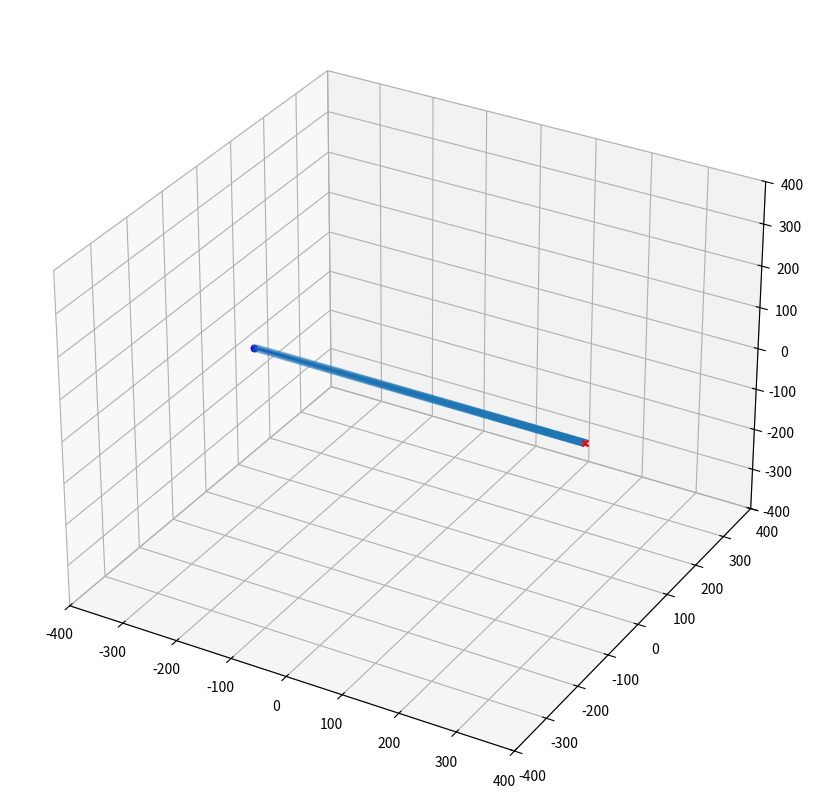
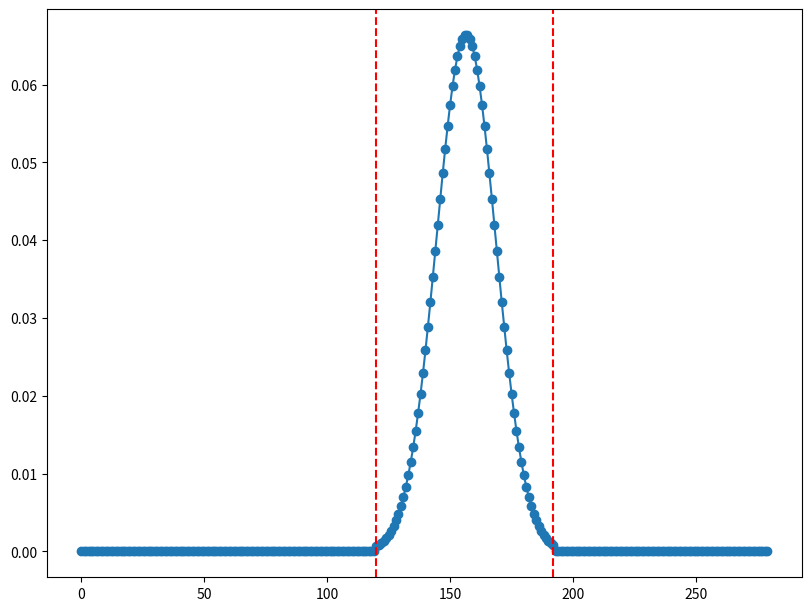

The matplotlib source for these figures, in order:
import math
import numpy as np
import matplotlib.pyplot as plt
from scipy.special import erf


def effective_tof_kernel(dx: float, sigma_t: float, tbin_width: float) -> float:
    """Gaussian integrated over a tof bin width."""
    sqrt2 = math.sqrt(2.0)
    return 0.5 * (
        erf((dx + 0.5 * tbin_width) / (sqrt2 * sigma_t))
        - erf((dx - 0.5 * tbin_width) / (sqrt2 * sigma_t))
    )


img_dim = (280, 270, 280)
voxsize = (1, 1, 1)

xstart = (300, 0, 0)
xend = (-300, 0, 0)

tofbin_width: float = 2.0
sigma_tof: float = 12.0
num_sigmas: float = 3.0
tof_center_offset: float = 0.0

norm_tof_weights: bool = True
show_fig = True

num_tofbins: int | None = None

# unsigned TOF bin of LM event
it = 141

###########################################

if num_tofbins is None:
    ray_length = math.sqrt(
        (xend[0] - xstart[0]) ** 2
        + (xend[1] - xstart[1]) ** 2
        + (xend[2] - xstart[2]) ** 2
    )
    num_tofbins = math.ceil(ray_length / tofbin_width)


n0, n1, n2 = img_dim

img_origin = (
    (-(n0 / 2) + 0.5) * voxsize[0],
    (-(n1 / 2) + 0.5) * voxsize[1],
    (-(n2 / 2) + 0.5) * voxsize[2],
)


d0 = xend[0] - xstart[0]
d1 = xend[1] - xstart[1]
d2 = xend[2] - xstart[2]


# %%
# get the correction factor cf

dr_sq = (d0**2, d1**2, d2**2)
direction = max(range(3), key=lambda i: dr_sq[i])

sum_sq = sum(dr_sq)
cos_sq = dr_sq[direction] / sum_sq

cf = voxsize[direction] / (cos_sq**0.5)
# %%


# %%
# step through the volume plane by plane

assert direction == 0

dr = dr_sq[direction] ** 0.5

#### ONLY VALID FOR direction == 0 ####
a1 = (d1 * voxsize[direction]) / (voxsize[1] * dr)
b1 = (
    xstart[1] - img_origin[1] + d1 * (img_origin[direction] - xstart[direction]) / dr
) / voxsize[1]

a2 = (d2 * voxsize[direction]) / (voxsize[2] * dr)
b2 = (
    xstart[2] - img_origin[2] + d2 * (img_origin[direction] - xstart[direction]) / dr
) / voxsize[2]
#### ONLY VALID FOR direction == 0 ####

#####################################
#####################################
#####################################

# TOF related calculations

# max tof bin diffference where kernel is effectively non-zero
# max_tof_bin_diff = num_sigmas * max(sigma_tof, tofbin_width) / tofbin_width
costheta: float = voxsize[direction] / cf
max_tof_bin_diff: float = num_sigmas * sigma_tof / (tofbin_width)

# calculate the where the TOF bins are located along the projected line
# in world coordinates
sign: int = 1 if xend[direction] >= xstart[direction] else -1
# the tof bin centers (in world coordinates projected to the axis along which we step through the volume)
# are at it*a_tof + b_tof for it in range(num_tofbins)
tof_origin: float = (
    0.5 * (xstart[direction] + xend[direction])
    - sign * (num_tofbins / 2 - 0.5) * (tofbin_width * costheta)
    + tof_center_offset * costheta
)
tof_slope: float = sign * (tofbin_width * costheta)

### TOF offset and increment per voxel step in direction
at: float = sign * cf / tofbin_width
bt: float = (img_origin[direction] - tof_origin) / tof_slope

## calculate start and stop plane according to TOF

istart = math.floor(((it - sign*num_sigmas*sigma_tof/tofbin_width) - bt) / at)
iend = math.floor(((it + sign*num_sigmas*sigma_tof/tofbin_width) - bt) / at)

i1_f = istart * a1 + b1
i2_f = istart * a2 + b2


# it_f is the index of the TOF bin at the current plane
it_f: float = istart * at + bt

#####################################
#####################################
#####################################

if show_fig:
    fig = plt.figure(figsize=(8, 8), layout="constrained")
    ax = fig.add_subplot(111, projection="3d")

    ax.plot([xstart[0], xend[0]], [xstart[1], xend[1]], [xstart[2], xend[2]], "r-")
    ax.plot([xstart[0], xend[0]], [xstart[1], xstart[1]], [xstart[2], xstart[2]], "b-")

    ax.scatter(xstart[0], xstart[1], xstart[2], c="r", marker="x")
    ax.scatter(xend[0], xend[1], xend[2], c="r")
    ax.scatter(xend[0], xstart[1], xstart[2], c="b")

    ax.scatter(img_origin[0], xstart[1], xstart[2], marker=".", c="k")
    ax.scatter(
        img_origin[0] + voxsize[0] * (img_dim[0] - 1),
        xstart[1],
        xstart[2],
        marker=".",
        c="k",
    )

    ax.scatter(
        [i * tof_slope + tof_origin for i in range(num_tofbins)],
        num_tofbins * [xstart[1]],
        num_tofbins * [xstart[2]],
        marker="x",
    )

    ax.set_xlim(-400, 400)
    ax.set_ylim(-400, 400)
    ax.set_zlim(-400, 400)

#####################################
#####################################
#####################################

tof_weights = np.zeros(img_dim[direction])

for i in range(istart, iend + 1):
    # print(f"{i0:03}, {i1_f:7.2f}, {i2_f:7.2f}, {x0_f:7.2f}, {x1_f:7.2f}, {x2_f:7.2f}")
    # p[i] += bilinear_interp_fixed0(img, n0, n1, n2, i0, i1_f, i2_f);

    dist = abs(it_f - it) * tofbin_width
    tof_weights[i] = effective_tof_kernel(dist, sigma_tof, tofbin_width)
    #print(i, it_f, tof_weights[i])

    i1_f += a1
    i2_f += a2
    it_f += at

print("Sum of unnorm. TOF weights:", np.sum(tof_weights))
print("Expected approx. sum:", tofbin_width / (cf*voxsize[direction]))


if show_fig:
    fig2, ax2 = plt.subplots(figsize=(8, 6), layout="constrained")
    ax2.plot(tof_weights, "o-")
    ax2.axvline(istart, color="r", linestyle="--")
    ax2.axvline(iend, color="r", linestyle="--")

    plt.show()
